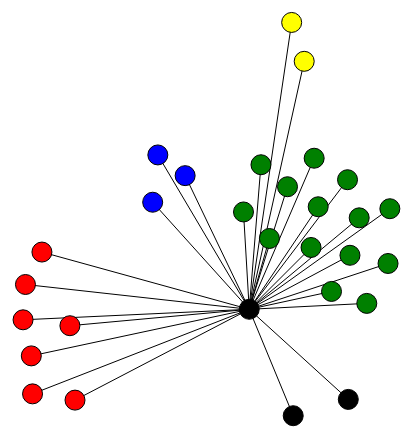
D3 v5 page, settled after 360 driven frames (6 s of simulated time); the page loaded 1 data file(s).


    // 1. 描画用のデータ準備
    var width = document.querySelector("svg").clientWidth;
    var height = document.querySelector("svg").clientHeight;
    var toolbox = d3.select("body").append("div").attr("class", "toolbox");
    var nodesData = [];
    var linksData = [];
    var region_dist = [{sum: 0.0, num: 0}, {sum: 0.0, num: 0}, {sum: 0.0, num: 0}, {sum: 0.0, num: 0}, {sum: 0.0, num: 0}];

    d3.csv("worldcup_dataset2.csv").then(function (data) {
      nodesData.push({
        "index": 0,
        "group": 1,
        "name": "カタール",
        "distance": 0,
        "national_flag": "https://upload.wikimedia.org/wikipedia/commons/thumb/6/65/Flag_of_Qatar.svg/1920px-Flag_of_Qatar.svg.png",
        "x": width * Math.random(),
        "y": height * Math.random(),
        "r": 10
      })
      var index = 1;
      data.forEach(function (d) {
        region_dist[parseInt(d.region_num)].sum += parseFloat(d.distance);
        region_dist[parseInt(d.region_num)].num += 1;
        nodesData.push({
          "index": index,
          "group": parseInt(d.region_num),
          "name": d.nation,
          "distance": parseFloat(d.distance),
          "national_flag": d.national_flag,
          "x": width * Math.random(),
          "y": height * Math.random(),
          "r": 10
        });
        index += 1;
      });


      var i = 0;  // 中心ノード
      for (var j = i + 1; j < nodesData.length; j++) {
        linksData.push({
          "source": i,
          "target": j,
          "l": nodesData[j].distance / 100 + 5 + nodesData[i].r + nodesData[j].r
        });
      }

      // 2. svg要素を配置
      var link = d3.select("svg")
        .selectAll("line")
        .data(linksData)
        .enter()
        .append("line")
        .attr("stroke-width", 1)
        .attr("stroke", "black");

      var color = d3.scaleOrdinal()
        .domain([0, 1, 2, 3, 4])
        .range(["green", "black", "red", "blue", "yellow"])

      var tooltip = d3.select("body").append("div").attr("class", "tooltip");
      var node = d3.select("svg")
        .selectAll("circle")
        .data(nodesData)
        .enter()
        .append("circle")
        .attr("r", function (d) { return d.r })
        .attr("fill", function (d) { return color(d.group) })
        .attr("stroke", "black")
        .call(d3.drag()
          .on("start", dragstarted)
          .on("drag", dragged)
          .on("end", dragended))
        .on("mouseover", function (event, d, i) {
          tooltip
            .style("visibility", "visible")
            .html(d.name + "<br>" + `<img src=${d.national_flag}  width="70" height="40" >`)
        })
        .on("mousemove", function (event, d, i) {
          tooltip
            .style("top", (event.pageY - 20) + "px")
            .style("left", (event.pageX + 10) + "px");
        })
        .on("mouseout", function (event, d, i) {
          tooltip.style("visibility", "hidden");
        });

      var border_circle;  //境界表示用円
      var flag = false;

      d3.select("svg").on("click", function (event) {
        toolbox
          .style("visibility", "hidden");
        const d = event.target.__data__;
        //console.log(event.target.className.baseVal);
        if (event.target.tagName == "circle" && event.target.className.baseVal != ".selected") {
          var centerNode = nodesData.find((e) => e.index === 0);  //中心のNode
          var circle_r = Math.sqrt(((d.x - centerNode.x) ** 2) + (d.y - centerNode.y) ** 2);
          if (!flag) {
            border_circle = d3
              .select("svg")
              .append("circle")
              .attr("class", "selected")
              .attr("cx", centerNode.x)
              .attr("cy", centerNode.y)
              .attr("stroke", "black")
              .attr("opacity", 0.1)
              .attr("stroke-width", 1)
              .attr("r", circle_r);
            flag = true;
          } else {
            border_circle
              .attr("cx", centerNode.x)
              .attr("cy", centerNode.y)
              .attr("r", circle_r);
          }
          border_circle
            .style("visibility", "visible")
            // .style("pointer-events", "none")

          if (d.index !== 0) {
            toolbox
              .style("visibility", "visible")
              .html(
                "国名 : " +
                d.name +
                "<br>開催国との距離 : " +
                d.distance + "(km)"    //今は表示上の半径を出力しているがデータが決まったら、実際の距離との補正項をかける
              );
          }
        } else {
          border_circle
            .style("visibility", "hidden");
        }
      })

      var x = d3.scaleOrdinal()
        .domain([0, 1, 2, 3, 4])
        .range([1.0 * region_dist[0].sum / region_dist[0].num, 0.31 * region_dist[1].sum / region_dist[1].num, -0.81 * region_dist[2].sum / region_dist[2].num, -0.81 * region_dist[3].sum / region_dist[3].num, 0.31 * region_dist[4].sum / region_dist[4].num])

        var y = d3.scaleOrdinal()
        .domain([0, 1, 2, 3, 4])
        .range([0.0 * region_dist[0].sum / region_dist[0].num, 0.95 * region_dist[1].sum / region_dist[1].num, 0.58 * region_dist[2].sum / region_dist[2].num, -0.58 * region_dist[3].sum / region_dist[3].num, -0.95 * region_dist[4].sum / region_dist[4].num])      

      // 3. forceSimulation設定
      var simulation = d3.forceSimulation()
        .force("link",
          d3.forceLink()
            .distance(function (d) { return d.l; })
            .strength(0.03)
            .iterations(16))
        .force("collide",
          d3.forceCollide()
            .radius(function (d) { return d.r; })
            .strength(0.7)
            .iterations(16))
        .force("charge", d3.forceManyBody().strength(-200))
        .force("x", d3.forceX().strength(0.1).x(function (d) { return 0.03 * x(d.group)  + width / 2}))
        .force("y", d3.forceY().strength(0.1).y(function (d) { return 0.03 * y(d.group)  + height / 4}));

      simulation
        .nodes(nodesData)
        .on("tick", ticked);

      simulation.force("link")
        .links(linksData)
        .id(function (d) { return d.index; });

      // 4. forceSimulation 描画更新用関数
      function ticked() {
        link
          .attr("x1", function (d) { return d.source.x; })
          .attr("y1", function (d) { return d.source.y; })
          .attr("x2", function (d) { return d.target.x; })
          .attr("y2", function (d) { return d.target.y; });
        node
          .attr("cx", function (d) { return d.x; })
          .attr("cy", function (d) { return d.y; });
      }

      // 5. ドラッグ時のイベント関数
      function dragstarted(event, d) {
        if (!event.active) simulation.alphaTarget(0.3).restart();
        d.fx = d.x;
        d.fy = d.y;
      }

      function dragged(event, d) {
        d.fx = event.x;
        d.fy = event.y;
      }

      function dragended(event, d) {
        if (!event.active) simulation.alphaTarget(0);
        d.fx = null;
        d.fy = null;
      }
    })

  

### data: worldcup_dataset2.csv
?nation, res2010, res2014, res2018, national_flag, distance, region, region_num
日本, 9, 20, 15, https://upload.wikimedia.org/wikipedia/c…, 8258, アジア, 1
韓国, 15, 20, 20, https://upload.wikimedia.org/wikipedia/c…, 7112, アジア, 1
ロシア, 20, 20, 8, https://upload.wikimedia.org/wikipedia/c…, 3574, ヨーロッパ, 0
メキシコ, 14, 10, 12, https://upload.wikimedia.org/wikipedia/c…, 14131, 北中米カリブ, 4
ポルトガル, 11, 20, 13, https://upload.wikimedia.org/wikipedia/c…, 5810, ヨーロッパ, 0
ベルギー, 20, 6, 3, https://upload.wikimedia.org/wikipedia/c…, 4895, ヨーロッパ, 0
フランス, 20, 7, 1, https://upload.wikimedia.org/wikipedia/c…, 4976, ヨーロッパ, 0
ブラジル, 6, 4, 6, https://upload.wikimedia.org/wikipedia/c…, 11689, 南米, 2
パラグアイ, 8, 20, 20, https://upload.wikimedia.org/wikipedia/c…, 13001, 南米, 2
ナイジェリア, 20, 16, 20, https://upload.wikimedia.org/wikipedia/c…, 4989, アフリカ, 3
ドイツ, 3, 1, 20, https://upload.wikimedia.org/wikipedia/c…, 4393, ヨーロッパ, 0
デンマーク, 20, 20, 11, https://upload.wikimedia.org/wikipedia/c…, 4615, ヨーロッパ, 0
チリ, 10, 9, 20, https://upload.wikimedia.org/wikipedia/c…, 14423, 南米, 2
スロバキア, 16, 20, 20, https://upload.wikimedia.org/wikipedia/c…, 3931, ヨーロッパ, 0
スペイン, 1, 20, 10, https://upload.wikimedia.org/wikipedia/c…, 5338, ヨーロッパ, 0
スウェーデン, 20, 20, 7, https://upload.wikimedia.org/wikipedia/c…, 4587, ヨーロッパ, 0
スイス, 20, 11, 14, https://upload.wikimedia.org/wikipedia/c…, 4554, ヨーロッパ, 0
コロンビア, 20, 5, 9, https://upload.wikimedia.org/wikipedia/c…, 13285, 南米, 2
コスタリカ, 20, 8, 20, https://upload.wikimedia.org/wikipedia/c…, 13830, 南米, 2
クロアチア, 20, 20, 2, https://upload.wikimedia.org/wikipedia/c…, 3895, ヨーロッパ, 0
ギリシャ, 20, 13, 20, https://upload.wikimedia.org/wikipedia/c…, 2972, ヨーロッパ, 0
ガーナ, 7, 20, 20, https://upload.wikimedia.org/wikipedia/c…, 5924, アフリカ, 3
オランダ, 2, 3, 20, https://upload.wikimedia.org/wikipedia/c…, 4915, ヨーロッパ, 0
ウルグアイ, 4, 12, 5, https://upload.wikimedia.org/wikipedia/c…, 13128, 南米, 2
イングランド, 13, 20, 4, https://upload.wikimedia.org/wikipedia/c…, 5217, ヨーロッパ, 0
アルゼンチン, 5, 2, 16, https://upload.wikimedia.org/wikipedia/c…, 13331, 南米, 2
アルジェリア, 20, 14, 20, https://upload.wikimedia.org/wikipedia/c…, 4742, アフリカ, 3
アメリカ合衆国, 12, 15, 20, https://upload.wikimedia.org/wikipedia/c…, 10918, 北中米カリブ, 4